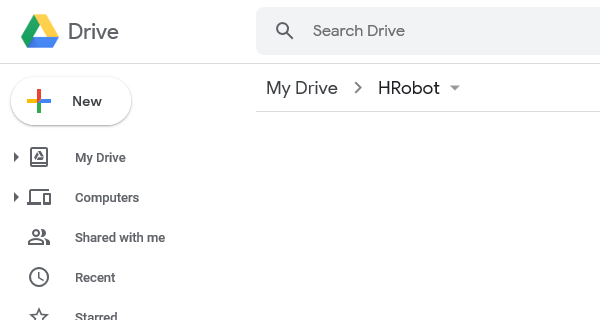
Workflow: GoogleDriveSearchFolder

Step 1: Attach Browser

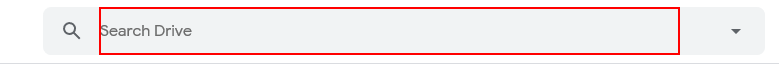
Step 2: type [in_folderName] into the text box 'q'

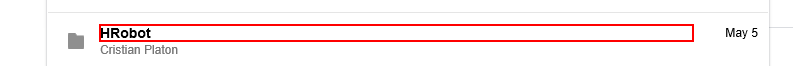
Step 3: click on the element '" +in_folderName+ "'